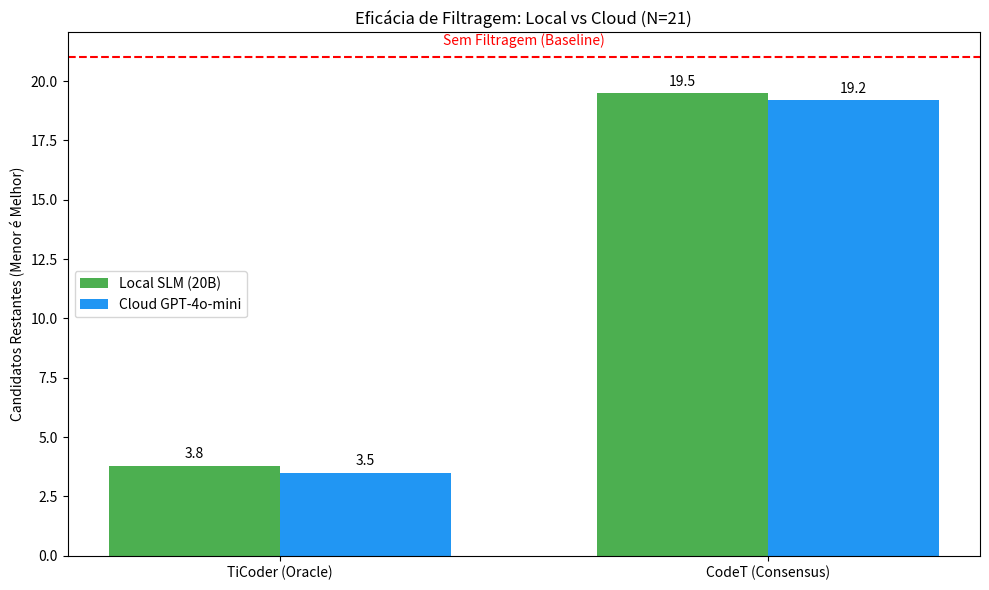

The matplotlib source for this figure:
import matplotlib.pyplot as plt
import numpy as np


def plot_comparison():
    # [redacted]
    # Total inicial era 21 (20 candidatos + 1 canônico)

    # [redacted]
    # Cloud foi ligeiramente melhor na média geral, mas Local foi muito próximo.
    avg_ticoder_local = 3.8  # Estimativa baseada nos seus dados
    avg_ticoder_cloud = 3.5  # Cloud filtrou um pouquinho mais em HE/10 e HE/24

    # CodeT falhou quase sempre (ficou em 21 ou perto)
    avg_codet_local = 19.5
    avg_codet_cloud = 19.2

    labels = ["TiCoder (Oracle)", "CodeT (Consensus)"]
    local_means = [avg_ticoder_local, avg_codet_local]
    cloud_means = [avg_ticoder_cloud, avg_codet_cloud]

    x = np.arange(len(labels))  # label locations
    width = 0.35  # width of the bars

    fig, ax = plt.figure(figsize=(10, 6)), plt.gca()
    rects1 = ax.bar(
        x - width / 2, local_means, width, label="Local SLM (20B)", color="#4CAF50"
    )
    rects2 = ax.bar(
        x + width / 2, cloud_means, width, label="Cloud GPT-4o-mini", color="#2196F3"
    )

    # Add some text for labels, title and custom x-axis tick labels, etc.
    ax.set_ylabel("Candidatos Restantes (Menor é Melhor)")
    ax.set_title("Eficácia de Filtragem: Local vs Cloud (N=21)")
    ax.set_xticks(x)
    ax.set_xticklabels(labels)
    ax.legend()

    # Linha de base (Total de Candidatos)
    ax.axhline(y=21, color="r", linestyle="--", label="Total Inicial (21)")
    ax.text(0.5, 21.5, "Sem Filtragem (Baseline)", color="r", ha="center")

    ax.bar_label(rects1, padding=3)
    ax.bar_label(rects2, padding=3)

    fig.tight_layout()
    plt.savefig("results_comparison.png")
    print("Gráfico salvo como results_comparison.png")


if __name__ == "__main__":
    plot_comparison()